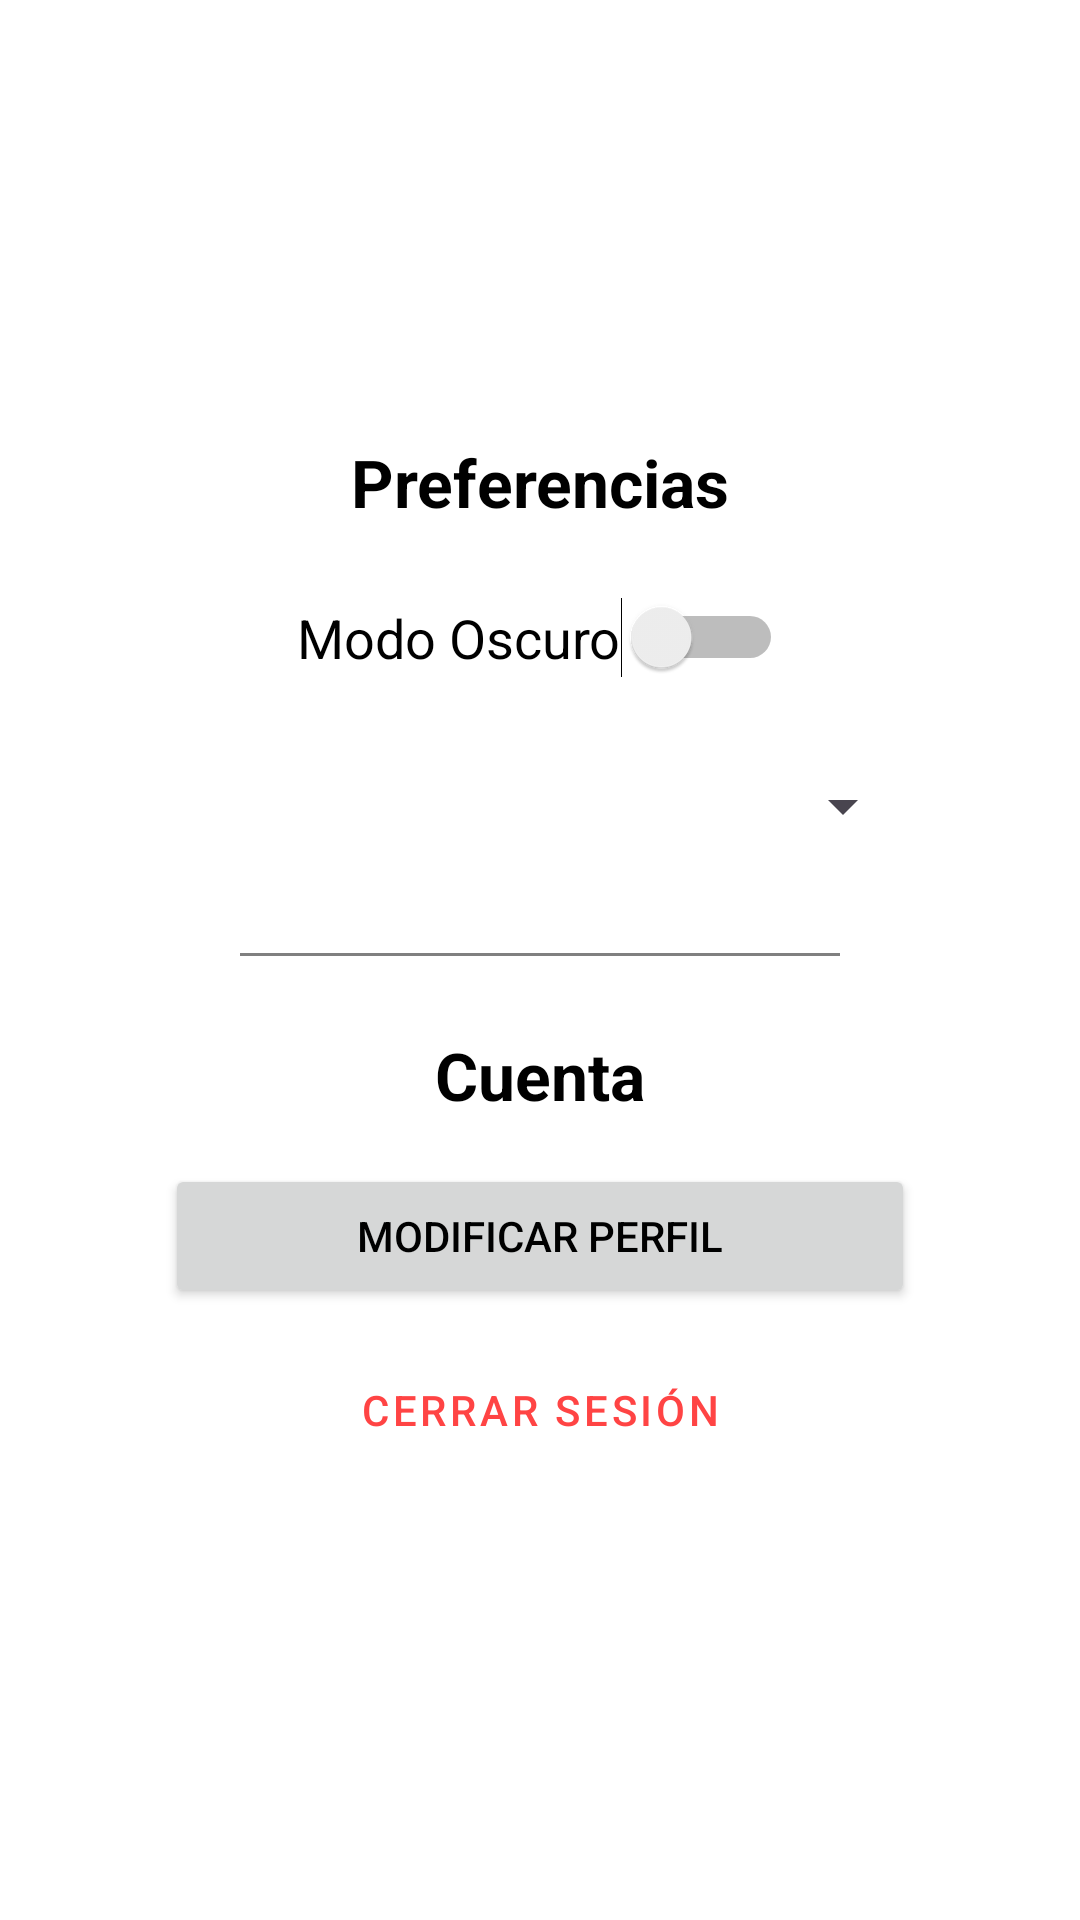

Android layout source for this screen:
<!-- AndroidManifest.xml: application theme Theme.GameRate -->
<!-- res/layout/activity_ajustes.xml -->
<?xml version="1.0" encoding="utf-8"?>
<RelativeLayout xmlns:android="http://schemas.android.com/apk/res/android"
    android:layout_width="match_parent"
    android:layout_height="match_parent"
    android:background="?android:attr/windowBackground"
    android:padding="20dp">

    <LinearLayout
        android:layout_width="match_parent"
        android:layout_height="wrap_content"
        android:layout_centerInParent="true"
        android:orientation="vertical"
        android:gravity="center_horizontal">

        <TextView
            android:layout_width="wrap_content"
            android:layout_height="wrap_content"
            android:text="@string/title_preferencias"
            android:textSize="22sp"
            android:textStyle="bold"
            android:layout_marginBottom="15dp"
            android:textColor="?android:attr/textColorPrimary"/>

        <Switch
            android:id="@+id/switchDarkMode"
            android:layout_width="wrap_content"
            android:layout_height="wrap_content"
            android:text="@string/switch_modo_oscuro"
            android:textSize="18sp"
            android:padding="10dp"
            android:textColor="?android:attr/textColorPrimary"/>

        <Spinner
            android:id="@+id/spinnerIdioma"
            android:layout_width="250dp"
            android:layout_height="wrap_content"
            android:layout_marginTop="10dp"
            android:minHeight="48dp" />

        <View
            android:layout_width="200dp"
            android:layout_height="1dp"
            android:background="#808080"
            android:layout_marginTop="25dp"
            android:layout_marginBottom="25dp"/>

        <TextView
            android:layout_width="wrap_content"
            android:layout_height="wrap_content"
            android:text="@string/title_cuenta"
            android:textSize="22sp"
            android:textStyle="bold"
            android:layout_marginBottom="15dp"
            android:textColor="?android:attr/textColorPrimary"/>

        <Button
            android:id="@+id/btnModificarPerfil"
            android:layout_width="250dp"
            android:layout_height="wrap_content"
            android:text="@string/btn_modificar_perfil"
            android:layout_marginBottom="10dp" />

        <Button
            android:id="@+id/btnCerrarSesion"
            style="@style/Widget.MaterialComponents.Button.OutlinedButton"
            android:layout_width="250dp"
            android:layout_height="wrap_content"
            android:text="@string/btn_cerrar_sesion"
            android:textColor="#FF4444" />

        <ProgressBar
            android:id="@+id/progressBarPerfil"
            android:layout_width="40dp"
            android:layout_height="40dp"
            android:layout_centerHorizontal="true"
            android:layout_marginTop="10dp"
            android:visibility="gone" />

    </LinearLayout>
</RelativeLayout>
<!-- resources referenced by this layout -->
<resources>
  <string name="btn_cerrar_sesion">Cerrar Sesión</string>
  <string name="btn_modificar_perfil">Modificar Perfil</string>
  <string name="switch_modo_oscuro">Modo Oscuro</string>
  <string name="title_cuenta">Cuenta</string>
  <string name="title_preferencias">Preferencias</string>
  <style name="Theme.GameRate" parent="Base.Theme.GameRate" />
  <style name="Base.Theme.GameRate" parent="Theme.Material3.DayNight">
          <item name="android:windowBackground">#FFFFFF</item>
          <item name="android:textColorPrimary">#000000</item>
          <item name="colorPrimary">#6200EE</item>
      </style>
</resources>
